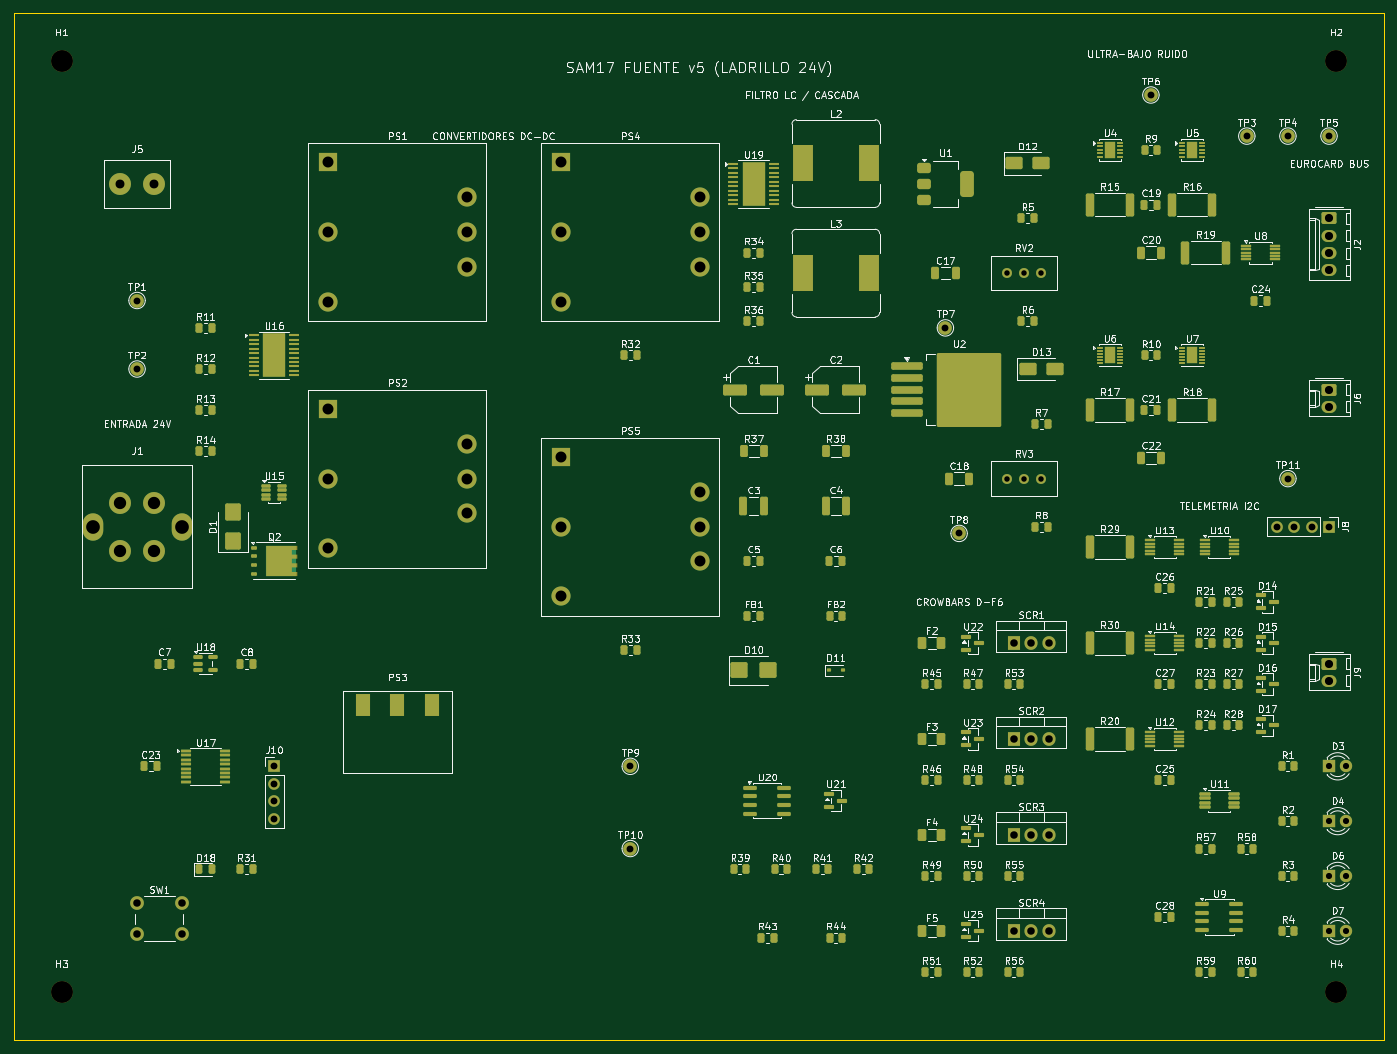
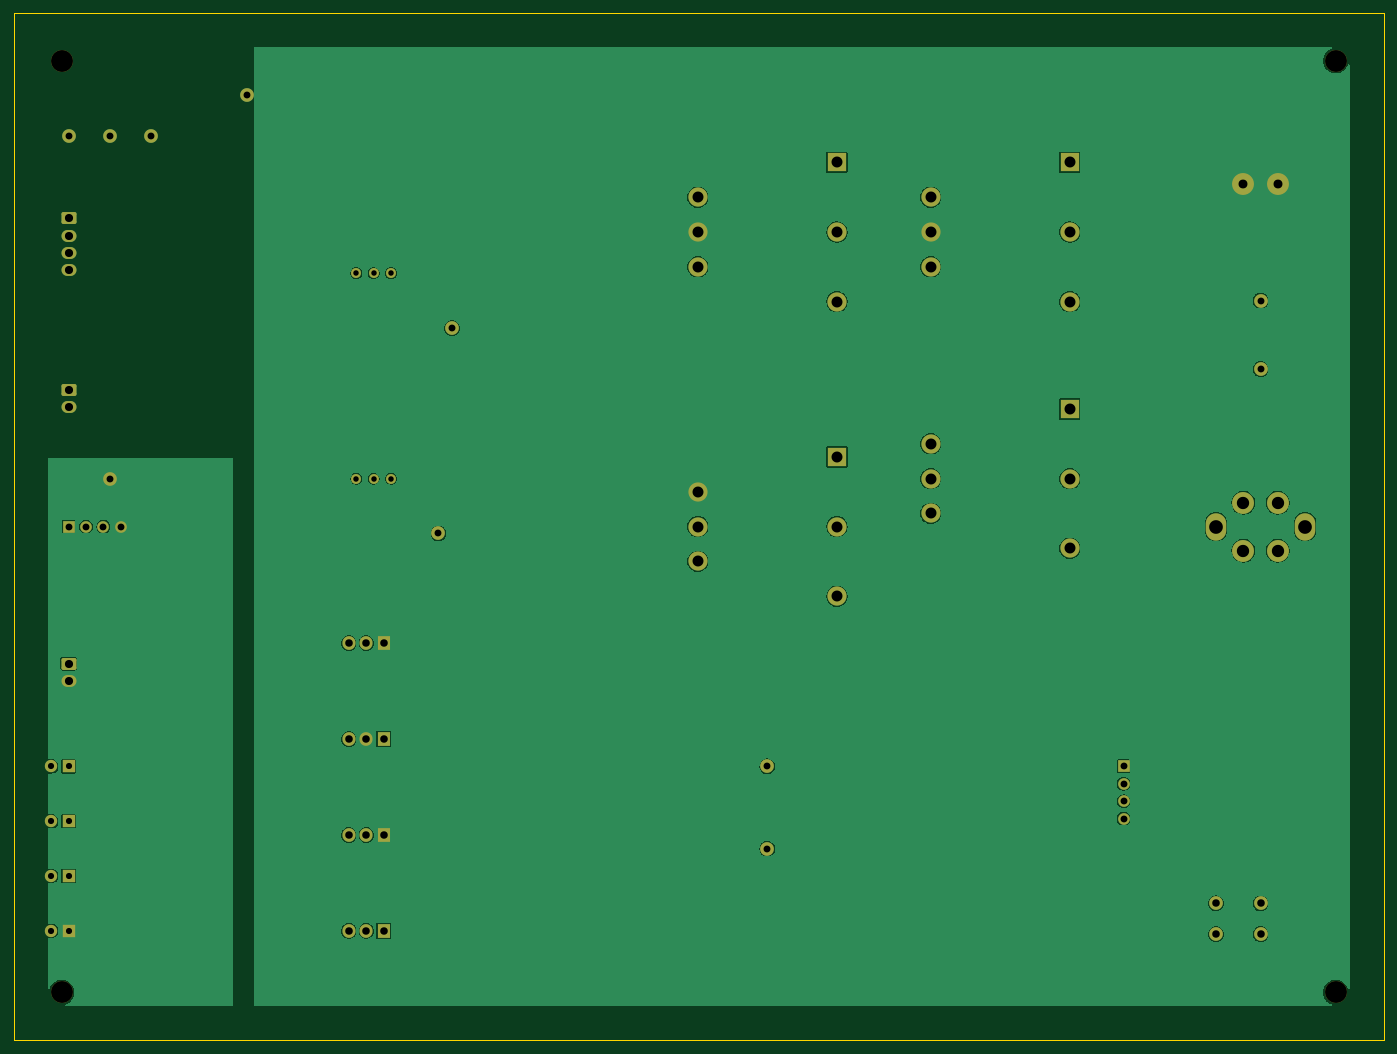
Circuit board: 7 layer files. Board 200.0 x 150.0 mm.
- bottom_copper: sam17-power-v5-B_Cu.gbl (118591 bytes)
- bottom_mask: sam17-power-v5-B_Mask.gbs (5386 bytes)
- outline: sam17-power-v5-Edge_Cuts.gm1 (697 bytes)
- top_copper: sam17-power-v5-F_Cu.gtl (44751 bytes)
- top_mask: sam17-power-v5-F_Mask.gts (24480 bytes)
- top_silk: sam17-power-v5-F_Silkscreen.gto (341936 bytes)
- drill: sam17-power-v5.drl (2264 bytes)

=== bottom_copper: sam17-power-v5-B_Cu.gbl (118591 bytes, source omitted) ===
=== bottom_mask: sam17-power-v5-B_Mask.gbs ===
G04 #@! TF.GenerationSoftware,KiCad,Pcbnew,10.0.3*
G04 #@! TF.CreationDate,2026-10-22T22:31:06+02:00*
G04 #@! TF.ProjectId,sam17-power-v5,73616d31-372d-4706-9f77-65722d76352e,rev?*
G04 #@! TF.SameCoordinates,Original*
G04 #@! TF.FileFunction,Soldermask,Bot*
G04 #@! TF.FilePolarity,Negative*
%FSLAX46Y46*%
G04 Gerber Fmt 4.6, Leading zero omitted, Abs format (unit mm)*
G04 Created by KiCad (PCBNEW 10.0.3) date 2026-10-22 22:31:06*
%MOMM*%
%LPD*%
G01*
G04 APERTURE LIST*
G04 Aperture macros list*
%AMRoundRect*
0 Rectangle with rounded corners*
0 $1 Rounding radius*
0 $2 $3 $4 $5 $6 $7 $8 $9 X,Y pos of 4 corners*
0 Add a 4 corners polygon primitive as box body*
4,1,4,$2,$3,$4,$5,$6,$7,$8,$9,$2,$3,0*
0 Add four circle primitives for the rounded corners*
1,1,$1+$1,$2,$3*
1,1,$1+$1,$4,$5*
1,1,$1+$1,$6,$7*
1,1,$1+$1,$8,$9*
0 Add four rect primitives between the rounded corners*
20,1,$1+$1,$2,$3,$4,$5,0*
20,1,$1+$1,$4,$5,$6,$7,0*
20,1,$1+$1,$6,$7,$8,$9,0*
20,1,$1+$1,$8,$9,$2,$3,0*%
G04 Aperture macros list end*
%ADD10R,1.700000X1.700000*%
%ADD11C,1.700000*%
%ADD12C,2.000000*%
%ADD13R,1.905000X2.000000*%
%ADD14O,1.905000X2.000000*%
%ADD15C,3.200000*%
%ADD16RoundRect,0.250000X-0.845000X0.620000X-0.845000X-0.620000X0.845000X-0.620000X0.845000X0.620000X0*%
%ADD17O,2.190000X1.740000*%
%ADD18R,1.800000X1.800000*%
%ADD19C,1.800000*%
%ADD20R,2.800000X2.800000*%
%ADD21C,2.800000*%
%ADD22C,1.440000*%
%ADD23O,3.000000X4.000000*%
G04 APERTURE END LIST*
D10*
G04 #@! TO.C,J8*
X192000000Y-75000000D03*
D11*
X189460000Y-75000000D03*
X186920000Y-75000000D03*
X184380000Y-75000000D03*
G04 #@! TD*
D12*
G04 #@! TO.C,TP2*
X18000000Y-52000000D03*
G04 #@! TD*
G04 #@! TO.C,TP1*
X18000000Y-42000000D03*
G04 #@! TD*
D13*
G04 #@! TO.C,SCR2*
X146000000Y-106000000D03*
D14*
X148540000Y-106000000D03*
X151080000Y-106000000D03*
G04 #@! TD*
D15*
G04 #@! TO.C,H4*
X193000000Y-143000000D03*
G04 #@! TD*
D16*
G04 #@! TO.C,J2*
X192000000Y-30000000D03*
D17*
X192000000Y-32540000D03*
X192000000Y-35080000D03*
X192000000Y-37620000D03*
G04 #@! TD*
D18*
G04 #@! TO.C,D4*
X192000000Y-118000000D03*
D19*
X194540000Y-118000000D03*
G04 #@! TD*
D20*
G04 #@! TO.C,PS4*
X79840000Y-21840000D03*
D21*
X79840000Y-32000000D03*
X79840000Y-42160000D03*
X100160000Y-26920000D03*
X100160000Y-32000000D03*
X100160000Y-37080000D03*
G04 #@! TD*
D16*
G04 #@! TO.C,J9*
X192000000Y-95000000D03*
D17*
X192000000Y-97540000D03*
G04 #@! TD*
D13*
G04 #@! TO.C,SCR1*
X146000000Y-92000000D03*
D14*
X148540000Y-92000000D03*
X151080000Y-92000000D03*
G04 #@! TD*
D12*
G04 #@! TO.C,TP4*
X186000000Y-18000000D03*
G04 #@! TD*
D15*
G04 #@! TO.C,H2*
X193000000Y-7000000D03*
G04 #@! TD*
D12*
G04 #@! TO.C,TP8*
X138000000Y-76000000D03*
G04 #@! TD*
D10*
G04 #@! TO.C,J10*
X38000000Y-110000000D03*
D11*
X38000000Y-112540000D03*
X38000000Y-115080000D03*
X38000000Y-117620000D03*
G04 #@! TD*
D18*
G04 #@! TO.C,D3*
X192000000Y-110000000D03*
D19*
X194540000Y-110000000D03*
G04 #@! TD*
D12*
G04 #@! TO.C,TP5*
X192000000Y-18000000D03*
G04 #@! TD*
D15*
G04 #@! TO.C,H1*
X7000000Y-7000000D03*
G04 #@! TD*
D16*
G04 #@! TO.C,J6*
X192000000Y-55000000D03*
D17*
X192000000Y-57540000D03*
G04 #@! TD*
D20*
G04 #@! TO.C,PS1*
X45840000Y-21840000D03*
D21*
X45840000Y-32000000D03*
X45840000Y-42160000D03*
X66160000Y-26920000D03*
X66160000Y-32000000D03*
X66160000Y-37080000D03*
G04 #@! TD*
D12*
G04 #@! TO.C,SW1*
X18000000Y-130000000D03*
X24500000Y-130000000D03*
X18000000Y-134500000D03*
X24500000Y-134500000D03*
G04 #@! TD*
D13*
G04 #@! TO.C,SCR3*
X146000000Y-120000000D03*
D14*
X148540000Y-120000000D03*
X151080000Y-120000000D03*
G04 #@! TD*
D12*
G04 #@! TO.C,TP6*
X166000000Y-12000000D03*
G04 #@! TD*
D15*
G04 #@! TO.C,H3*
X7000000Y-143000000D03*
G04 #@! TD*
G04 #@! TO.C,J5*
X15500000Y-25000000D03*
X20500000Y-25000000D03*
G04 #@! TD*
D12*
G04 #@! TO.C,TP3*
X180000000Y-18000000D03*
G04 #@! TD*
G04 #@! TO.C,TP10*
X90000000Y-122000000D03*
G04 #@! TD*
D22*
G04 #@! TO.C,RV2*
X150000000Y-38000000D03*
X147460000Y-38000000D03*
X144920000Y-38000000D03*
G04 #@! TD*
D20*
G04 #@! TO.C,PS2*
X45840000Y-57840000D03*
D21*
X45840000Y-68000000D03*
X45840000Y-78160000D03*
X66160000Y-62920000D03*
X66160000Y-68000000D03*
X66160000Y-73080000D03*
G04 #@! TD*
D13*
G04 #@! TO.C,SCR4*
X146000000Y-134000000D03*
D14*
X148540000Y-134000000D03*
X151080000Y-134000000D03*
G04 #@! TD*
D18*
G04 #@! TO.C,D7*
X192000000Y-134000000D03*
D19*
X194540000Y-134000000D03*
G04 #@! TD*
D22*
G04 #@! TO.C,RV3*
X150000000Y-68000000D03*
X147460000Y-68000000D03*
X144920000Y-68000000D03*
G04 #@! TD*
D15*
G04 #@! TO.C,J1*
X15500000Y-71500000D03*
X20500000Y-71500000D03*
X15500000Y-78500000D03*
X20500000Y-78500000D03*
D23*
X11500000Y-75000000D03*
X24500000Y-75000000D03*
G04 #@! TD*
D20*
G04 #@! TO.C,PS5*
X79840000Y-64840000D03*
D21*
X79840000Y-75000000D03*
X79840000Y-85160000D03*
X100160000Y-69920000D03*
X100160000Y-75000000D03*
X100160000Y-80080000D03*
G04 #@! TD*
D18*
G04 #@! TO.C,D6*
X192000000Y-126000000D03*
D19*
X194540000Y-126000000D03*
G04 #@! TD*
D12*
G04 #@! TO.C,TP11*
X186000000Y-68000000D03*
G04 #@! TD*
G04 #@! TO.C,TP9*
X90000000Y-110000000D03*
G04 #@! TD*
G04 #@! TO.C,TP7*
X136000000Y-46000000D03*
G04 #@! TD*
M02*

=== outline: sam17-power-v5-Edge_Cuts.gm1 ===
G04 #@! TF.GenerationSoftware,KiCad,Pcbnew,10.0.3*
G04 #@! TF.CreationDate,2026-10-22T22:31:06+02:00*
G04 #@! TF.ProjectId,sam17-power-v5,73616d31-372d-4706-9f77-65722d76352e,rev?*
G04 #@! TF.SameCoordinates,Original*
G04 #@! TF.FileFunction,Profile,NP*
%FSLAX46Y46*%
G04 Gerber Fmt 4.6, Leading zero omitted, Abs format (unit mm)*
G04 Created by KiCad (PCBNEW 10.0.3) date 2026-10-22 22:31:06*
%MOMM*%
%LPD*%
G01*
G04 APERTURE LIST*
G04 #@! TA.AperFunction,Profile*
%ADD10C,0.150000*%
G04 #@! TD*
G04 APERTURE END LIST*
D10*
X0Y0D02*
X200000000Y0D01*
X0Y-150000000D02*
X0Y0D01*
X200000000Y0D02*
X200000000Y-150000000D01*
X200000000Y-150000000D02*
X0Y-150000000D01*
M02*

=== top_copper: sam17-power-v5-F_Cu.gtl (44751 bytes, source omitted) ===
=== top_mask: sam17-power-v5-F_Mask.gts (24480 bytes, source omitted) ===
=== top_silk: sam17-power-v5-F_Silkscreen.gto (341936 bytes, source omitted) ===
=== drill: sam17-power-v5.drl ===
M48
; DRILL file KiCad 10.0.3 date 2026-10-22T22:31:06
; FORMAT={-:-/ absolute / metric / decimal}
; #@! TF.CreationDate,2026-10-22T22:31:06+02:00
; #@! TF.GenerationSoftware,Kicad,Pcbnew,10.0.3
; #@! TF.FileFunction,MixedPlating,1,2
FMAT,2
METRIC
; #@! TA.AperFunction,Plated,PTH,ComponentDrill
T1C0.800
; #@! TA.AperFunction,Plated,PTH,ComponentDrill
T2C0.900
; #@! TA.AperFunction,Plated,PTH,ComponentDrill
T3C1.000
; #@! TA.AperFunction,Plated,PTH,ComponentDrill
T4C1.100
; #@! TA.AperFunction,Plated,PTH,ComponentDrill
T5C1.190
; #@! TA.AperFunction,Plated,PTH,ComponentDrill
T6C1.300
; #@! TA.AperFunction,Plated,PTH,ComponentDrill
T7C1.600
; #@! TA.AperFunction,Plated,PTH,ComponentDrill
T8C1.800
; #@! TA.AperFunction,Plated,PTH,ComponentDrill
T9C2.000
; #@! TA.AperFunction,NonPlated,NPTH,ComponentDrill
T10C3.200
%
G90
G05
T1
X144.92Y-38.0
X144.92Y-68.0
X147.46Y-38.0
X147.46Y-68.0
X150.0Y-38.0
X150.0Y-68.0
T2
X192.0Y-110.0
X192.0Y-118.0
X192.0Y-126.0
X192.0Y-134.0
X194.54Y-110.0
X194.54Y-118.0
X194.54Y-126.0
X194.54Y-134.0
T3
X18.0Y-42.0
X18.0Y-52.0
X38.0Y-110.0
X38.0Y-112.54
X38.0Y-115.08
X38.0Y-117.62
X90.0Y-110.0
X90.0Y-122.0
X136.0Y-46.0
X138.0Y-76.0
X166.0Y-12.0
X180.0Y-18.0
X184.38Y-75.0
X186.0Y-18.0
X186.0Y-68.0
X186.92Y-75.0
X189.46Y-75.0
X192.0Y-18.0
X192.0Y-75.0
T4
X18.0Y-130.0
X18.0Y-134.5
X24.5Y-130.0
X24.5Y-134.5
X146.0Y-92.0
X146.0Y-106.0
X146.0Y-120.0
X146.0Y-134.0
X148.54Y-92.0
X148.54Y-106.0
X148.54Y-120.0
X148.54Y-134.0
X151.08Y-92.0
X151.08Y-106.0
X151.08Y-120.0
X151.08Y-134.0
T5
X192.0Y-30.0
X192.0Y-32.54
X192.0Y-35.08
X192.0Y-37.62
X192.0Y-55.0
X192.0Y-57.54
X192.0Y-95.0
X192.0Y-97.54
T6
X15.5Y-25.0
X20.5Y-25.0
T7
X45.84Y-21.84
X45.84Y-32.0
X45.84Y-42.16
X45.84Y-57.84
X45.84Y-68.0
X45.84Y-78.16
X66.16Y-26.92
X66.16Y-32.0
X66.16Y-37.08
X66.16Y-62.92
X66.16Y-68.0
X66.16Y-73.08
X79.84Y-21.84
X79.84Y-32.0
X79.84Y-42.16
X79.84Y-64.84
X79.84Y-75.0
X79.84Y-85.16
X100.16Y-26.92
X100.16Y-32.0
X100.16Y-37.08
X100.16Y-69.92
X100.16Y-75.0
X100.16Y-80.08
T8
X15.5Y-71.5
X15.5Y-78.5
X20.5Y-71.5
X20.5Y-78.5
T9
X11.5Y-75.0
X24.5Y-75.0
T10
X7.0Y-7.0
X7.0Y-143.0
X193.0Y-7.0
X193.0Y-143.0
M30
